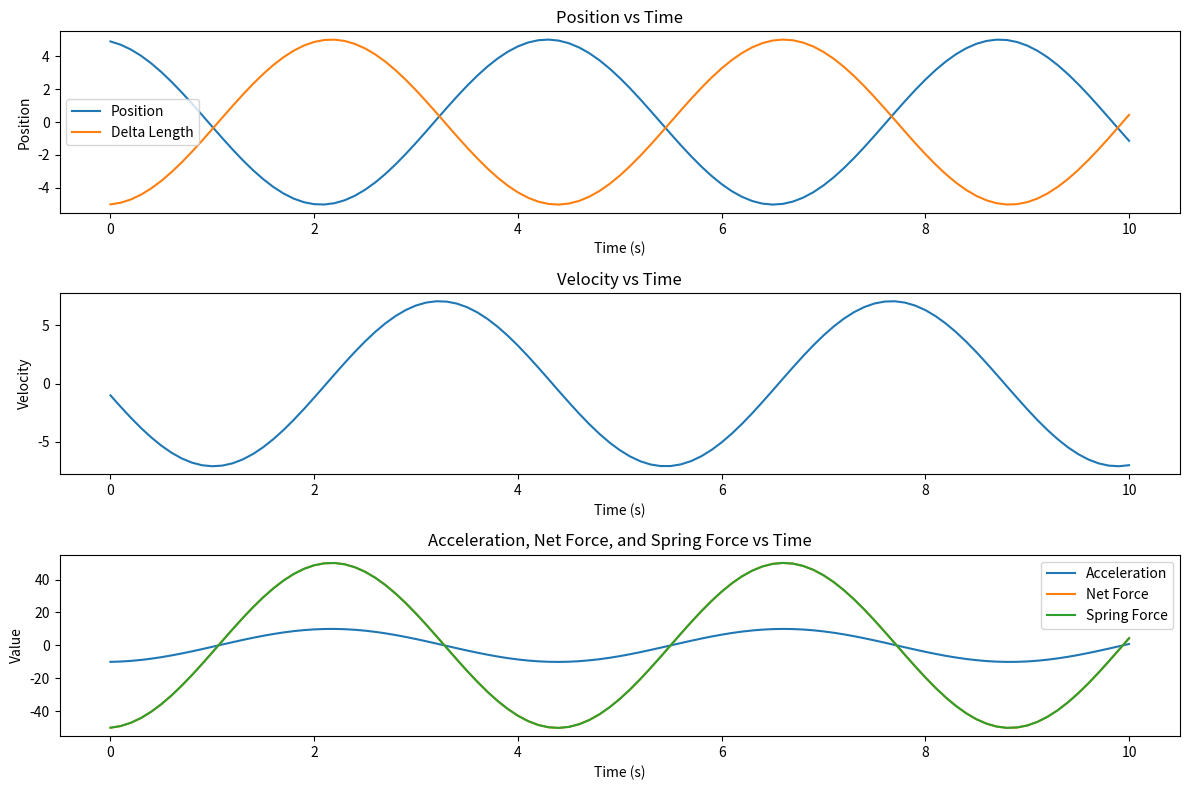

Here is the Python script that generated this plot:
import matplotlib.pyplot as plt
from copy import deepcopy

class StateSpace():
    def __init__(self, pos, vel, accel):
        self.pos = pos
        self.vel = vel
        self.accel = accel

    def print(self):
        print(f"Pos: {self.pos}, Vel: {self.vel}, Accel: {self.accel}")

class Block():
    def __init__(self):    
        self.mass = 5

        self.statespace = StateSpace(5,0,0)
        
        self.net_force = 0


class Spring():
    def __init__(self):
        self.mass = 1

        self.pos1 = 0
        self.pos2 = 10
        self.vel = 0
        self.accel = 0

        self.length = self.pos2 - self.pos1
        self.zero_length = 10

        self.k = 10
        self.del_l = self.length - self.zero_length
        self.force = self.del_l * self.k
    
    def get_force(self):
        self.length = self.pos2 - self.pos1
        self.del_l = self.length - self.zero_length
        self.force = self.del_l * self.k
        return self.force

applied_force = 0

block = Block()
spring = Spring()


# Initialize lists to store data for plotting
t_values = []
pos_values = []
vel_values = []
accel_values = []
force_net_values = []
spring_force_values = []
del_l_values = []


del_t = 0.1
t = 0
while t < 10:
    spring.pos1 = block.statespace.pos
    spring.force = spring.get_force()

    block.net_force = applied_force + spring.force
    block.statespace.accel =  block.net_force / block.mass
    
    block.statespace.vel += block.statespace.accel * del_t
    block.statespace.pos += block.statespace.vel  * del_t
    
    # Store data for plotting
    t_values.append(t)
    pos_values.append(block.statespace.pos)
    vel_values.append(block.statespace.vel)
    accel_values.append(block.statespace.accel)
    force_net_values.append(block.net_force)
    spring_force_values.append(spring.force)
    del_l_values.append(spring.del_l)

    t += del_t

print(max(pos_values))

# Plot the data
plt.figure(figsize=(12, 8))

plt.subplot(3, 1, 1)
plt.plot(t_values, pos_values)
plt.plot(t_values, del_l_values)
plt.title('Position vs Time')
plt.legend(['Position', 'Delta Length'])
plt.xlabel('Time (s)')
plt.ylabel('Position')

plt.subplot(3, 1, 2)
plt.plot(t_values, vel_values)
plt.title('Velocity vs Time')
plt.xlabel('Time (s)')
plt.ylabel('Velocity')

plt.subplot(3, 1, 3)
plt.plot(t_values, accel_values)
plt.plot(t_values, force_net_values)
plt.plot(t_values, spring_force_values)
plt.legend(['Acceleration', 'Net Force', 'Spring Force'])
plt.title('Acceleration, Net Force, and Spring Force vs Time')
plt.xlabel('Time (s)')
plt.ylabel('Value')

plt.tight_layout()
plt.show()